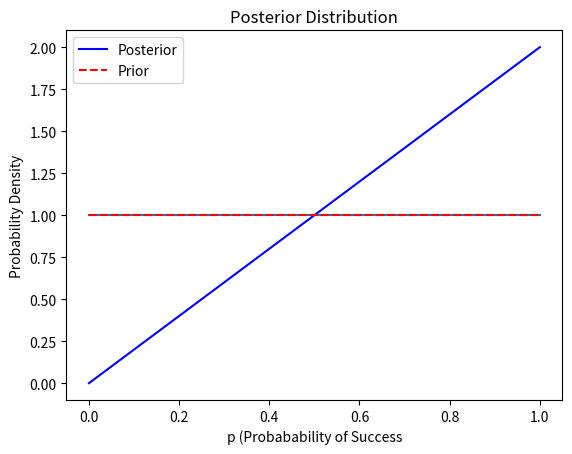

This chart was generated by the following Python code:
# [redacted]
import numpy as np #Import numpy as np
from scipy.stats import binom
from scipy.integrate import trapezoid
#python -m pip install -U pip
#python -m pip install -U matplotlib
import matplotlib.pyplot as plt #Run above two comment lines in Anaconda Prompt before running this script

# Subdivision size for spaceof success probabilities
N = 1000

# Sample the space of success probabilities from 1/dp evenly spaced pieces of [0,1]
p_grid = np.linspace(0, 1, N)

# The prior distribution is uniform; so we define it as an array of 1's
prior = np.ones(1000)

# Plotting
## Instantiate a plot of the prior distribution (plt.plot(x-values,y-values))
plt.plot(p_grid, prior)
## Label axes and create title and display
plt.xlabel("p (Probability of Success)")
plt.ylabel("Probability Density")
plt.title("Prior Distribution")
## Display the plot!
plt.show()

# Number of successes/heads for coin flip: change these values!
num_success_coin = 1
# Number of trials
num_trials_coin = 1

# Likelihoods: P(Data| Model(p))
# Here Data = {num_success, num_trials} and Model(p) is the binomial distribution
# with parameter p. The likelihood is a function of p.
likelihood_coin = binom.pmf(num_success_coin, n=num_trials_coin, p=p_grid)

# The posterior distribution is proportional to the prior distribution times the likelihood
posterior_coin_unnormalized = likelihood_coin * prior

# Normalize the posterior distribution so that the area under its curve is 1
# trapezoid(distribution, x-values) computes the area under the distribution
posterior = posterior_coin_unnormalized/trapezoid(posterior_coin_unnormalized, p_grid)

# Plotting
plt.plot(p_grid, posterior, label='Posterior', color='blue')
plt.plot(p_grid, prior, 'r--', label='Prior')
plt.xlabel('p (Probabability of Success')
plt.ylabel('Probability Density')
plt.title('Posterior Distribution')
plt.legend()
plt.show()

#Question 1 Answer: y = 2x
'''
Write down an explicit formula for the posterior distribution of a coin toss, starting with a uniform prior, given that there is 1 head and 1 coin flip
'''
print("\n")
print("The explicit formula for the posterior distribution of a coin toss, starting with a uniform prior and given that there is 1 head and 1 coin flip, is \"y = 2x\" where \"y\" is the posterior probability, \"x\" is the prior probability, and 2 is the constant coefficient.")
